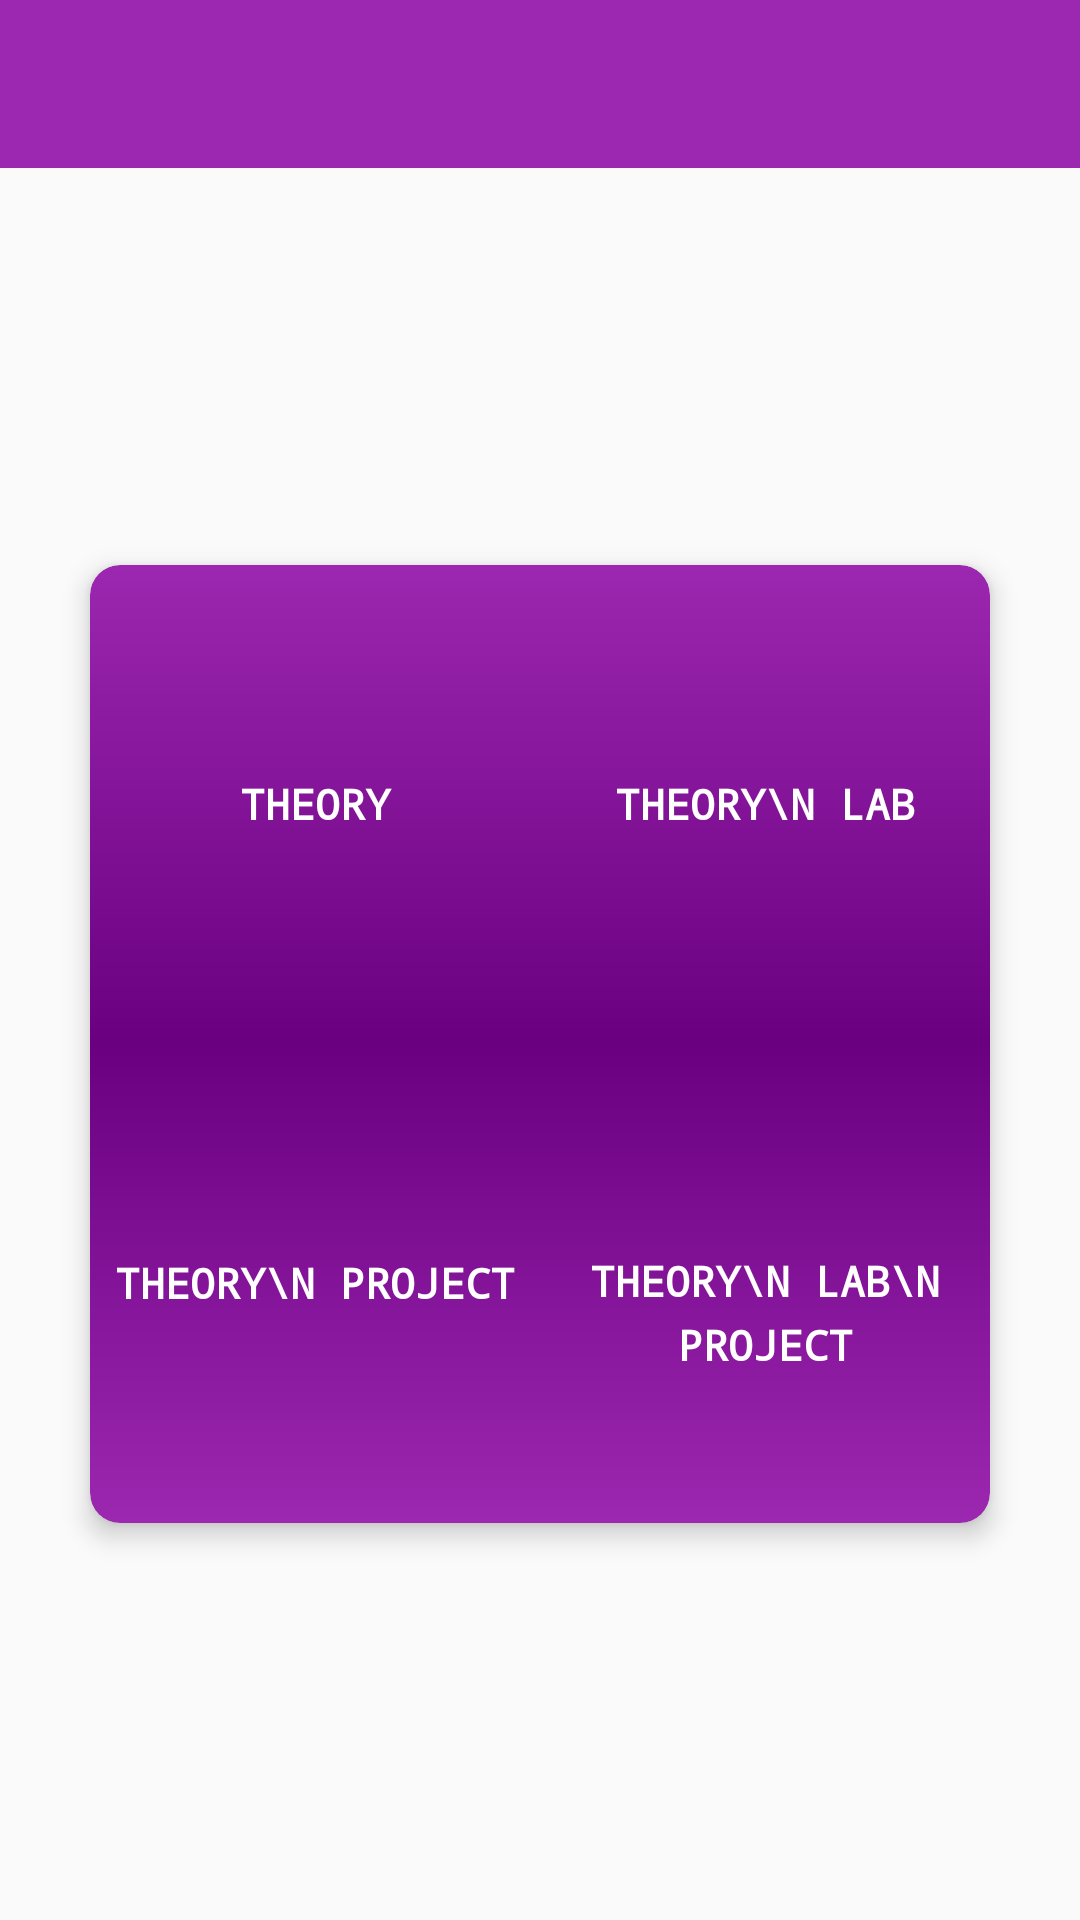

Produce the Android XML layout that renders to this screen, including the resource entries it uses.
<!-- AndroidManifest.xml: application theme AppTheme -->
<!-- res/layout/app_bar_main.xml -->
<?xml version="1.0" encoding="utf-8"?>
<LinearLayout
	xmlns:android="http://schemas.android.com/apk/res/android"
	xmlns:app="http://schemas.android.com/apk/res-auto"
	xmlns:tools="http://schemas.android.com/tools"
	android:layout_width="match_parent"
	android:layout_height="match_parent"
	android:orientation="vertical">
	
	<android.support.design.widget.AppBarLayout
		android:layout_width="match_parent"
		android:layout_height="wrap_content"
		android:theme="@style/AppTheme.AppBarOverlay">
		
		<android.support.v7.widget.Toolbar
			android:id="@+id/toolbar"
			android:layout_width="match_parent"
			android:layout_height="?attr/actionBarSize"
			android:background="?attr/colorPrimary"
			app:popupTheme="@style/AppTheme.PopupOverlay"/>
	
	</android.support.design.widget.AppBarLayout>
	
	<RelativeLayout
		xmlns:android="http://schemas.android.com/apk/res/android"
		xmlns:app="http://schemas.android.com/apk/res-auto"
		xmlns:tools="http://schemas.android.com/tools"
		android:layout_width="match_parent"
		android:layout_height="match_parent"
		tools:context="com.bharath.vitsubjecttotal.MainActivity">
		
		<android.support.v7.widget.CardView
			android:layout_width="match_parent"
			android:layout_height="wrap_content"
			android:layout_centerInParent="true"
			android:layout_margin="30dp"
			android:background="@drawable/gradient"
			app:cardCornerRadius="10dp"
			app:cardElevation="5dp">
			
			<LinearLayout
				android:layout_width="match_parent"
				android:layout_height="match_parent"
				android:background="@android:color/transparent"
				android:orientation="vertical">
				
				<LinearLayout
					android:layout_width="match_parent"
					android:layout_height="0dp"
					android:layout_weight="0.5"
					android:orientation="horizontal">
					
					<Button
						android:id="@+id/btn1"
						android:layout_width="0dp"
						android:layout_height="match_parent"
						android:layout_margin="0dp"
						android:layout_weight="0.5"
						android:background="@drawable/radius1"
						android:gravity="center"
						android:lineSpacingExtra="5dp"
						android:onClick="theory"
						android:paddingBottom="70dp"
						android:paddingTop="70dp"
						android:text="Theory"
						android:textColor="@android:color/white"
						android:textStyle="bold"/>
					
					<Button
						android:id="@+id/btn2"
						android:layout_width="0dp"
						android:layout_height="match_parent"
						android:layout_margin="0dp"
						android:layout_weight="0.5"
						android:background="@drawable/radius2"
						android:lineSpacingExtra="5dp"
						android:onClick="theoryAndLab"
						android:paddingBottom="70dp"
						android:paddingTop="70dp"
						android:text="Theory\n Lab"
						android:textColor="@android:color/white"
						android:textStyle="bold"/>
				</LinearLayout>
				
				<LinearLayout
					android:layout_width="match_parent"
					android:layout_height="0dp"
					android:layout_weight="0.5"
					android:orientation="horizontal">
					
					<Button
						android:id="@+id/btn3"
						android:layout_width="0dp"
						android:layout_height="match_parent"
						android:layout_margin="0dp"
						
						android:layout_weight="0.5"
						android:background="@drawable/radius3"
						android:lineSpacingExtra="5dp"
						android:onClick="theoryAndProject"
						android:paddingBottom="70dp"
						android:paddingTop="70dp"
						android:text="Theory\n Project"
						android:textColor="@android:color/white"
						android:textStyle="bold"/>
					
					<Button
						android:id="@+id/btn4"
						android:layout_width="0dp"
						android:layout_height="match_parent"
						android:layout_margin="0dp"
						android:layout_weight="0.5"
						android:background="@drawable/radius4"
						android:lineSpacingExtra="5dp"
						android:onClick="theoryAndLabAndProject"
						android:paddingBottom="50dp"
						android:paddingTop="70dp"
						android:text="Theory\n Lab\n Project"
						android:textColor="@android:color/white"
						android:textStyle="bold"/>
				</LinearLayout>
			</LinearLayout>
		</android.support.v7.widget.CardView>
	</RelativeLayout>
</LinearLayout>
<!-- resources referenced by this layout -->
<resources>
  <!-- drawable gradient (drawable) -->
  <?xml version="1.0" encoding="utf-8"?>
  <shape xmlns:android="http://schemas.android.com/apk/res/android">
  	<gradient
  		android:angle="90"
  	    android:startColor="@color/primary_dark"
  	    android:endColor="@color/primary"
  		android:type="linear"/>
  	
  </shape>
  <!-- drawable radius1 (drawable) -->
  <?xml version="1.0" encoding="utf-8"?>
  <shape xmlns:android="http://schemas.android.com/apk/res/android">
  <corners
  	android:topLeftRadius="10dp"/>
  	<gradient
  		android:angle="90"
  		android:startColor="@color/primary_dark"
  		android:endColor="@color/primary"
  		android:type="linear"/>
  </shape>
  <!-- drawable radius2 (drawable) -->
  <?xml version="1.0" encoding="utf-8"?>
  <shape xmlns:android="http://schemas.android.com/apk/res/android">
  <corners
  	android:topRightRadius="10dp"/>
  	<gradient
  		android:angle="90"
  		android:startColor="@color/primary_dark"
  		android:endColor="@color/primary"
  		android:type="linear"/>
  </shape>
  <!-- drawable radius3 (drawable) -->
  <?xml version="1.0" encoding="utf-8"?>
  <shape xmlns:android="http://schemas.android.com/apk/res/android">
  <corners
  	android:bottomLeftRadius="10dp"/>
  	<gradient
  		android:angle="270"
  		android:startColor="@color/primary_dark"
  		android:endColor="@color/primary"
  		android:type="linear"/>
  </shape>
  <!-- drawable radius4 (drawable) -->
  <?xml version="1.0" encoding="utf-8"?>
  <shape xmlns:android="http://schemas.android.com/apk/res/android">
  	<corners
  		android:bottomRightRadius="10dp"/>
  	<gradient
  		android:angle="270"
  		android:startColor="@color/primary_dark"
  		android:endColor="@color/primary"
  		android:type="linear"/>
  </shape>
  <style name="AppTheme" parent="Theme.AppCompat.Light.NoActionBar">
  		
  		<item name="colorPrimary">@color/primary</item>
  		<item name="colorPrimaryDark">@color/primary_dark</item>
  		<item name="colorAccent">@color/accent</item>
  		<item name="android:typeface">monospace</item>
  	</style>
  <color name="primary_dark">#6a0080</color>
  <color name="primary">#9c27b0</color>
  <color name="accent">#ba68c8</color>
</resources>
